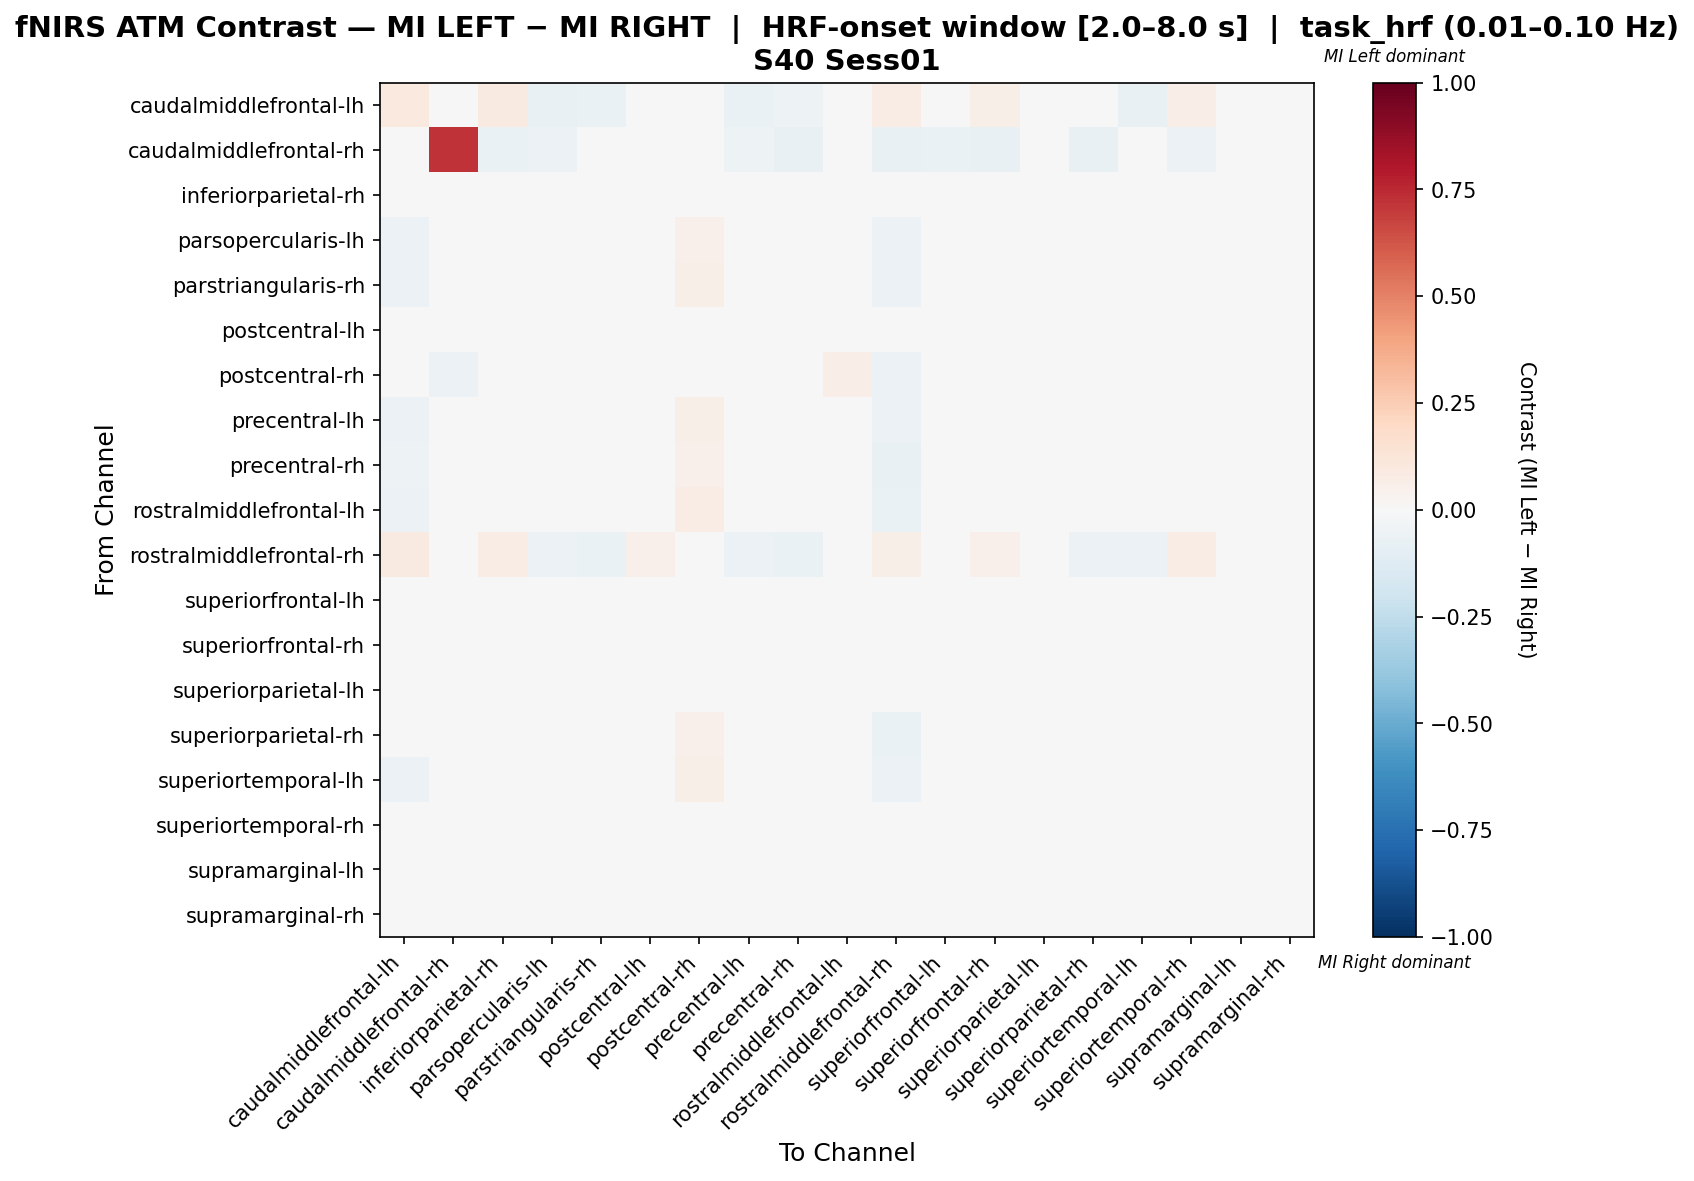

The file beside this chart, header and first rows:
, caudalmiddlefrontal-lh, caudalmiddlefrontal-rh, inferiorparietal-rh, parsopercularis-lh, parstriangularis-rh, postcentral-lh, postcentral-rh, precentral-lh, precentral-rh, rostralmiddlefrontal-lh, rostralmiddlefrontal-rh, superiorfrontal-lh, superiorfrontal-rh, superiorparietal-lh, superiorparietal-rh, superiortemporal-lh, superiortemporal-rh, supramarginal-lh, supramarginal-rh
caudalmiddlefrontal-lh, 0.09987, -0.01695, 0.0888, -0.07288, -0.06949, 0.0277, -0.01695, -0.06949, -0.05254, -0.03898, 0.07565, -0.01008, 0.0576, 0.01983, -0.04576, -0.07288, 0.07016, 0.0, 0.0264
caudalmiddlefrontal-rh, -0.03644, 0.7253, -0.06478, -0.05668, 0.04882, -0.04049, -0.04453, -0.05263, -0.07287, 0.0, -0.07287, -0.06478, -0.07287, -0.04858, -0.07287, -0.04453, -0.05668, 0.0, 0.02751
inferiorparietal-rh, 0.005206, -0.02857, 0.02515, -0.02662, -0.02039, 0.03149, 0.02163, -0.02039, -0.02948, -0.003583, -0.01447, 0.005894, 0.02328, 0.02121, -0.01703, -0.01703, 0.03306, 0.0, 0.01063
parsopercularis-lh, -0.05628, -0.02165, -0.003533, -0.01821, -0.003185, 0.009802, 0.05309, -0.007514, 0.01209, 0.03289, -0.05628, 0.002587, 0.005722, 0.02135, 0.02279, -0.006071, -0.004628, 0.0, 0.01702
parstriangularis-rh, -0.05873, -0.006061, -0.004605, -0.02933, 0.009337, 0.01628, 0.05801, -0.0007252, -0.01112, 0.03073, -0.05873, 0.0001535, 0.004123, 0.02864, 0.02246, -0.0007252, -0.01751, 0.0, 0.01782
postcentral-lh, -0.0254, -0.0189, 0.01965, -0.03742, -0.01925, 0.01721, 0.03318, -0.0192, -0.01941, 0.01251, -0.01681, -0.0001342, 0.02486, 0.02575, 0.006578, -0.0192, 0.01028, 0.0, 0.02569
postcentral-rh, -0.04469, -0.06145, -0.01216, -0.01216, 0.01249, 0.02366, 0.0216, 0.01953, -0.01568, 0.06338, -0.06145, 0.005449, 0.001928, 0.01249, 0.01953, 0.0216, -0.001593, 0.0, 0.007514
precentral-lh, -0.05564, -0.02105, -0.007497, -0.03306, 0.0002453, 0.01582, 0.05793, 0.006911, -0.006532, 0.02774, -0.05714, 0.002714, 0.006148, 0.02484, 0.0314, 0.006372, -0.01039, 0.0, 0.0112
precentral-rh, -0.05254, -0.02881, -0.01122, 0.002813, 0.004742, 0.02, 0.0505, 0.009827, -0.009052, 0.03186, -0.07119, 0.01152, -0.009286, 0.0183, 0.004742, 0.01322, 0.008132, 0.0, 0.006437
rostralmiddlefrontal-lh, -0.06232, 0.0, -0.02386, -0.01131, 0.01217, 0.01905, 0.07287, 0.007719, -0.006859, -0.004828, -0.06799, 0.01783, -0.005643, 0.02188, 0.02472, 0.007719, -0.004828, 0.0, 0.00367
rostralmiddlefrontal-rh, 0.0915, -0.02778, 0.07414, -0.0625, -0.06597, 0.05242, -0.01736, -0.05903, -0.06944, -0.04167, 0.06184, 0.001182, 0.0546, 0.0294, -0.0625, -0.05556, 0.07587, 0.0, 0.02087
superiorfrontal-lh, -0.03079, -0.02673, 0.01164, -0.0299, -0.01778, 0.01893, 0.04028, -0.01318, -0.01721, 0.02467, -0.03236, 0.003431, 0.01309, 0.02993, 0.004117, -0.01003, 0.006575, 0.0, 0.02533
superiorfrontal-rh, -0.007032, -0.02872, 0.01679, -0.02517, -0.01619, 0.03101, 0.02942, -0.01281, -0.0329, 0.003815, -0.02561, 0.009234, 0.02043, 0.02666, -0.01281, -0.009432, 0.02283, 0.0, 0.01048
superiorparietal-lh, -0.02846, -0.02457, 0.008002, -0.02781, -0.008437, 0.0217, 0.034, -0.008628, -0.02488, 0.0134, -0.03035, 0.0097, 0.01348, 0.0217, 0.0008235, -0.004848, 0.01244, 0.0, 0.02274
superiorparietal-rh, -0.04982, -0.03137, -0.01291, -0.009219, 0.008444, 0.02307, 0.05444, 0.02465, -0.02754, 0.03085, -0.07011, 0.004885, -0.005922, 0.01938, 0.008181, 0.02834, 0.001458, 0.0, 0.003171
superiortemporal-lh, -0.05936, -0.01826, -0.0037, -0.03262, -0.002194, 0.01059, 0.05625, 0.004794, -0.002783, 0.02916, -0.05479, 0.003894, 0.006644, 0.02276, 0.0325, 0.001144, -0.009493, 0.0, 0.01547
superiortemporal-rh, -0.00769, -0.02074, 0.02679, -0.03694, -0.0346, 0.02445, 0.03176, -0.02306, -0.01737, 0.003922, -0.005898, -0.003006, 0.02624, 0.02834, -0.0008331, -0.02306, 0.01222, 0.0, 0.01946
supramarginal-lh, 0.0, 0.0, 0.0, 0.0, 0.0, 0.0, 0.0, 0.0, 0.0, 0.0, 0.0, 0.0, 0.0, 0.0, 0.0, 0.0, 0.0, 0.0, 0.0
supramarginal-rh, -0.01738, -0.01434, 0.002856, -0.02455, -0.004781, 0.02865, 0.0362, -0.009592, -0.02921, 0.004067, -0.03753, 0.01102, 0.005681, 0.02682, -0.007761, -0.005929, 0.01599, 0.0, 0.01981
